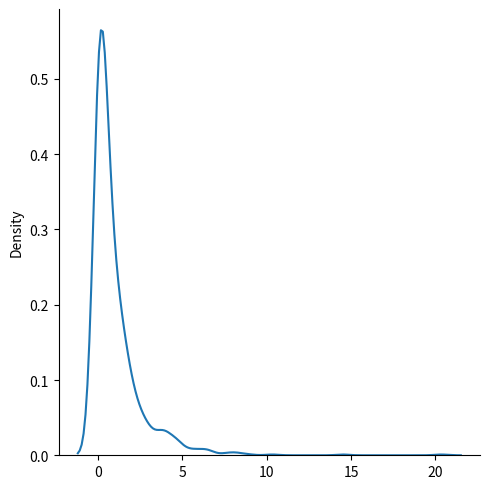

Write the Python code that produced this figure.
#Draw out a sample for chi squared distribution with degree of freedom 2 with size 2x3:
from numpy import random

x = random.chisquare(df=2, size=(2, 3))

print(x)
#Visualization of Chi Square Distribution
import matplotlib.pyplot as plt
import seaborn as sns

sns.displot(random.chisquare(df=1, size=1000), kind="kde")

plt.show()
